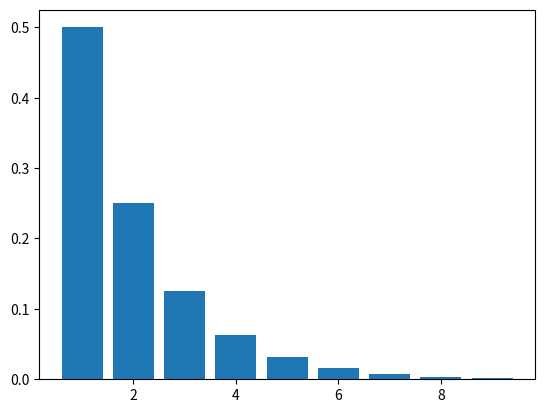

Python code for this plot:
#############
# Chapter 1.1

## Visualizing a geometric series

# Python code to generate a geometric sequence
import numpy as np
import matplotlib.pyplot as plt
p = 1/2
n = np.arange(1,10)
X = np.power(p,n)
plt.bar(n,X)
plt.show()

#############
